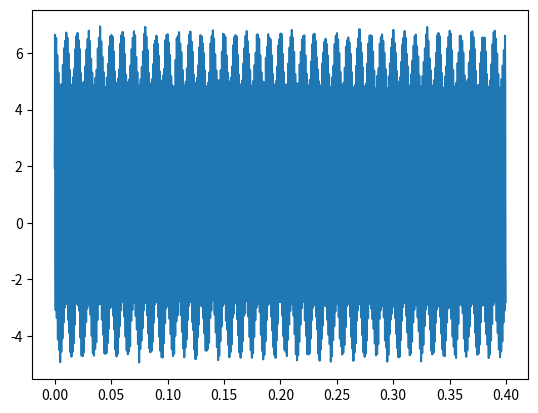
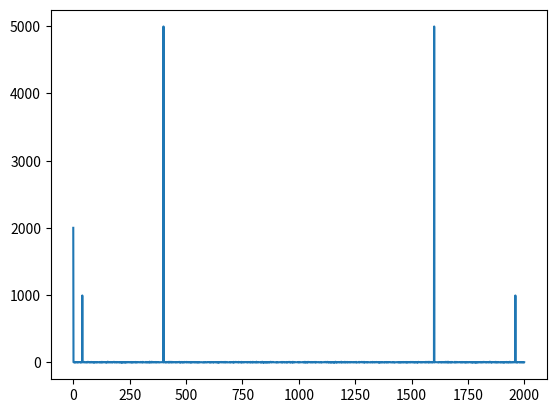

Write Python code to recreate these figures, in order.
# -*- coding: utf-8 -*-
"""
==== DFT_wideband_py.py ===================================================

Python Code zu "DFT von Breitbandsignalen"

Interpretieren Sie das Ergebnis / die Leistungen in Zeit- und Frequenz-
ebene

[redacted]
============================================================================
"""
from __future__ import division, print_function, unicode_literals

import numpy as np
import numpy.random as rnd
from numpy import (pi, log10, exp, sqrt, sin, cos, tan, angle, arange,
                    linspace, array, zeros, ones)
from numpy.fft import fft, ifft, fftshift, ifftshift, fftfreq

import matplotlib.pyplot as plt
from matplotlib.pyplot import (figure, plot, stem, grid, xlabel, ylabel,
    subplot, title, clf, xlim, ylim)

f_S = 5e3; T_S = 1. / f_S
N_FFT = 2000; t_max = N_FFT * T_S
f_a = 1e3; f_b = 1e2; 
A_a = 5; A_b = 1; NQ = 0.01
t = arange(0, t_max, T_S)
y = 1 + A_a * sin(2*pi*t*f_a) + A_b * cos(2*pi*t*f_b)
n = np.sqrt(NQ) * rnd.randn(len(t))
yn = y + n
Syn = fft(yn,N_FFT)
f = arange(N_FFT)
figure(1); clf()
plot(t, yn)
figure(2); clf()
plot(f,abs(Syn)); plt.show()